Dataset: 224x224 (GitHub, saloviho/SORRY). Classes: adware, benign, crypto miner, downloader, dropper, file infector, flooder, installer, packed, ransomware, spyware, worm.

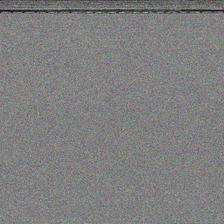
Label: crypto miner

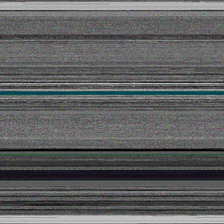
Label: ransomware

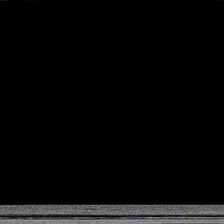
Label: dropper

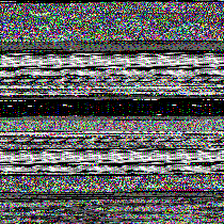
Label: downloader

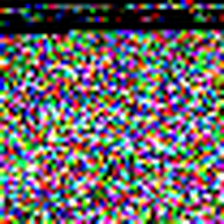
Label: adware

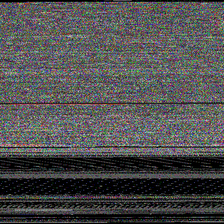
Label: file infector
